Labelled photos from "LabVirtualPlant", an image-classification folder in jsjnrxx2001/LabVirtualPlant. The possible labels are: batol gourd healthy, cashew healthy, corn healthy, lemon healthy, papaya healthy, tomato healthy, zucchini healthy.

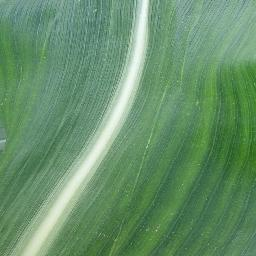
Label: corn healthy

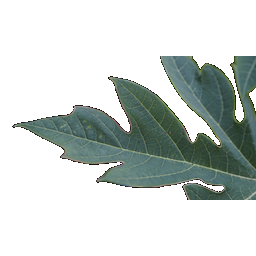
Label: papaya healthy

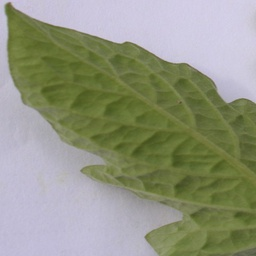
Label: tomato healthy

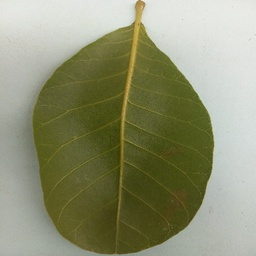
Label: cashew healthy

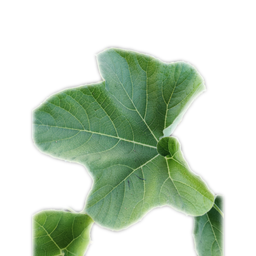
Label: batol gourd healthy

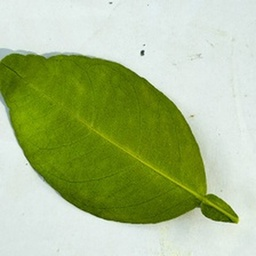
Label: lemon healthy
